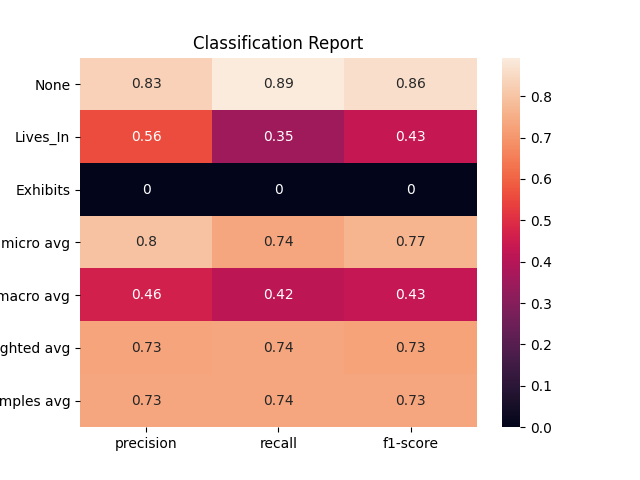

The file beside this chart, header and first rows:
, None, Lives_In, Exhibits, micro avg, macro avg, weighted avg, samples avg
precision, 0.8335, 0.5614, 0.0, 0.7987, 0.465, 0.7295, 0.7341
recall, 0.8934, 0.354, 0.0, 0.7355, 0.4158, 0.7355, 0.7355
f1-score, 0.8624, 0.4342, 0.0, 0.7658, 0.4322, 0.7273, 0.7345
support, 1810, 452.0, 154.0, 2416, 2416, 2416, 2416
